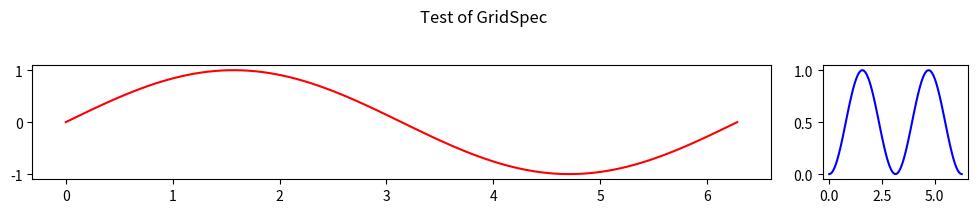
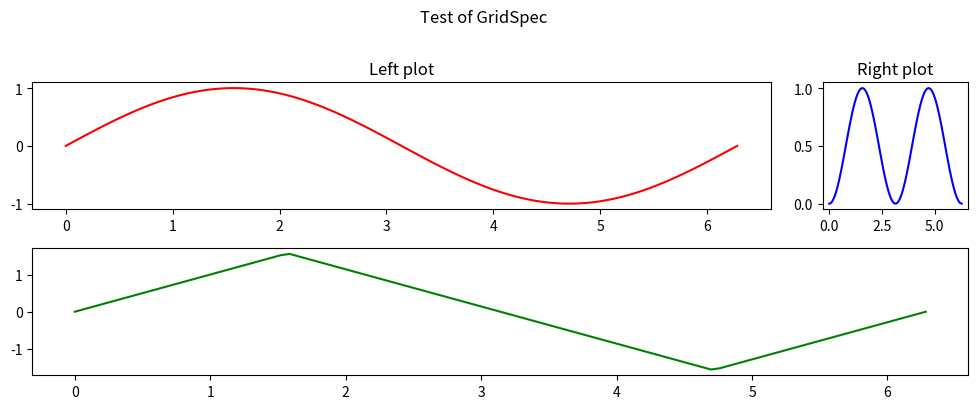

These charts were generated, in order, by the following Python code:
#!/usr/bin/env python
# coding: utf-8

# # Test of GridSpec

# In[1]:


import numpy as np
import matplotlib.pyplot as plt
from matplotlib.gridspec import GridSpec


# ## Just one row, but two unequal sized subplots
# 
# Four total equal-spaced columns.  Use the first three for the left plot and the final one for the right plot.

# In[2]:


# sample data for plots
x_pts = np.linspace(0., 2.*np.pi, 100)
y_pts = np.sin(x_pts)


# In[5]:


fig = plt.figure(figsize=(10,2))
fig.suptitle('Test of GridSpec', va='baseline')
    
num_rows = 1   # rows in grid 
num_cols = 5   # columns in grid
gs = GridSpec(num_rows, num_cols)  # create a GridSpec object called gs
                                          
ax_left = fig.add_subplot(gs[0,0:4]) # row 0, span columns 0, 1, 2                 
ax_right = fig.add_subplot(gs[0,4])  # row 0, column 3 only

ax_left.plot(x_pts, y_pts, color='red')
ax_right.plot(x_pts, y_pts**2, color='blue')

fig.tight_layout()


# ## Try adding another row

# In[6]:


fig = plt.figure(figsize=(10,4))   # add some more vertical room
fig.suptitle('Test of GridSpec', va='baseline')
    
num_rows = 2   # rows in grid 
num_cols = 5   # columns in grid
gs = GridSpec(num_rows, num_cols)  # create a GridSpec object called gs
                                          
ax_left = fig.add_subplot(gs[0,0:4]) # row 0, span columns 0, 1, 2                 
ax_right = fig.add_subplot(gs[0,4])  # row 0, column 3 only
ax_bottom = fig.add_subplot(gs[1,0:5]) # row 1, space columns 0 to 3

ax_left.plot(x_pts, y_pts, color='red')
ax_right.plot(x_pts, y_pts**2, color='blue')
ax_bottom.plot(x_pts, np.arcsin(y_pts), color='green')

ax_left.set_title('Left plot')
ax_right.set_title('Right plot')
fig.tight_layout()


# In[ ]:




